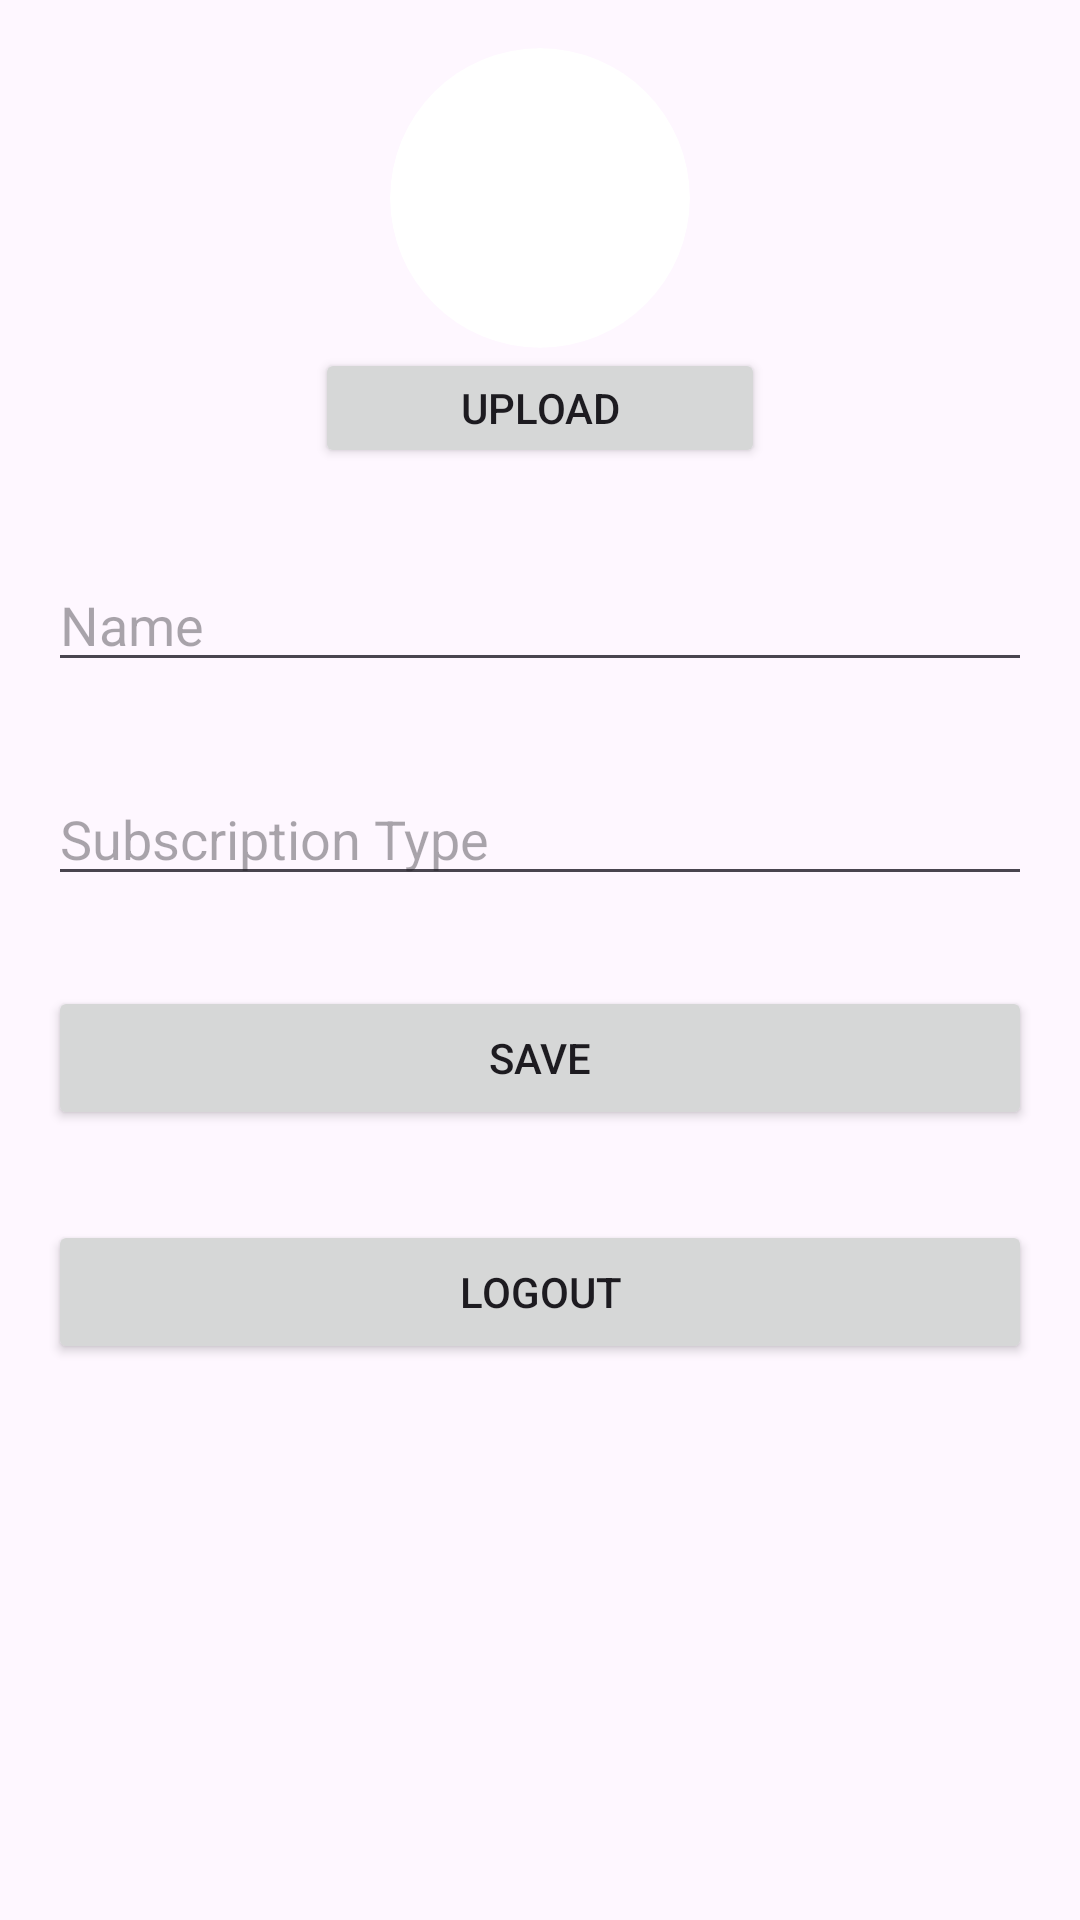

Android layout source for this screen:
<!-- AndroidManifest.xml: application theme Theme.CtAndroid -->
<!-- res/layout/activity_profile.xml -->
<androidx.constraintlayout.widget.ConstraintLayout
    xmlns:android="http://schemas.android.com/apk/res/android"
    xmlns:app="http://schemas.android.com/apk/res-auto"
    xmlns:tools="http://schemas.android.com/tools"
    android:layout_width="match_parent"
    android:layout_height="match_parent"
    android:padding="16dp">

    <ImageView
        android:id="@+id/profileImage"
        android:layout_width="100dp"
        android:layout_height="100dp"
        android:background="@drawable/rounded_corners"
        android:clipToOutline="true"
        android:scaleType="centerCrop"
        android:src="@drawable/user"
        app:layout_constraintBottom_toTopOf="@+id/uploadBtn"
        app:layout_constraintEnd_toEndOf="parent"
        app:layout_constraintStart_toStartOf="parent"
        app:layout_constraintTop_toTopOf="parent" />

    <Button
        android:id="@+id/uploadBtn"
        android:layout_width="150dp"
        android:layout_height="40dp"

        android:text="Upload"
        app:layout_constraintTop_toBottomOf="@id/profileImage"
        app:layout_constraintStart_toStartOf="parent"
        app:layout_constraintEnd_toEndOf="parent" />

    <EditText
        android:id="@+id/name"
        android:layout_width="match_parent"
        android:layout_height="wrap_content"
        android:hint="Name"
        android:layout_marginTop="30dp"
        app:layout_constraintTop_toBottomOf="@id/uploadBtn"
        app:layout_constraintStart_toStartOf="parent"
        app:layout_constraintEnd_toEndOf="parent" />

    <EditText
        android:id="@+id/subscriptionType"
        android:layout_width="match_parent"
        android:layout_height="wrap_content"
        android:hint="Subscription Type"
        android:layout_marginTop="30dp"
        app:layout_constraintTop_toBottomOf="@id/name"
        app:layout_constraintStart_toStartOf="parent"
        app:layout_constraintEnd_toEndOf="parent" />

    <Button
        android:id="@+id/saveButton"
        android:layout_width="match_parent"
        android:layout_height="wrap_content"
        android:text="Save"
        android:layout_marginTop="30dp"
        app:layout_constraintTop_toBottomOf="@id/subscriptionType"
        app:layout_constraintStart_toStartOf="parent"
        app:layout_constraintEnd_toEndOf="parent" />

    <Button
        android:id="@+id/logoutButton"
        android:layout_width="match_parent"
        android:layout_height="wrap_content"
        android:text="Logout"
        android:layout_marginTop="30dp"
        app:layout_constraintTop_toBottomOf="@id/saveButton"
        app:layout_constraintStart_toStartOf="parent"
        app:layout_constraintEnd_toEndOf="parent" />

</androidx.constraintlayout.widget.ConstraintLayout>
<!-- resources referenced by this layout -->
<resources>
  <!-- drawable rounded_corners (drawable) -->
  <shape xmlns:android="http://schemas.android.com/apk/res/android">
      <corners android:radius="500dp" />
      <solid android:color="#FFFFFF" /> 
  </shape>
  <style name="Theme.CtAndroid" parent="Base.Theme.CtAndroid" />
  <style name="Base.Theme.CtAndroid" parent="Theme.Material3.DayNight.NoActionBar">
          
          
      </style>
</resources>
